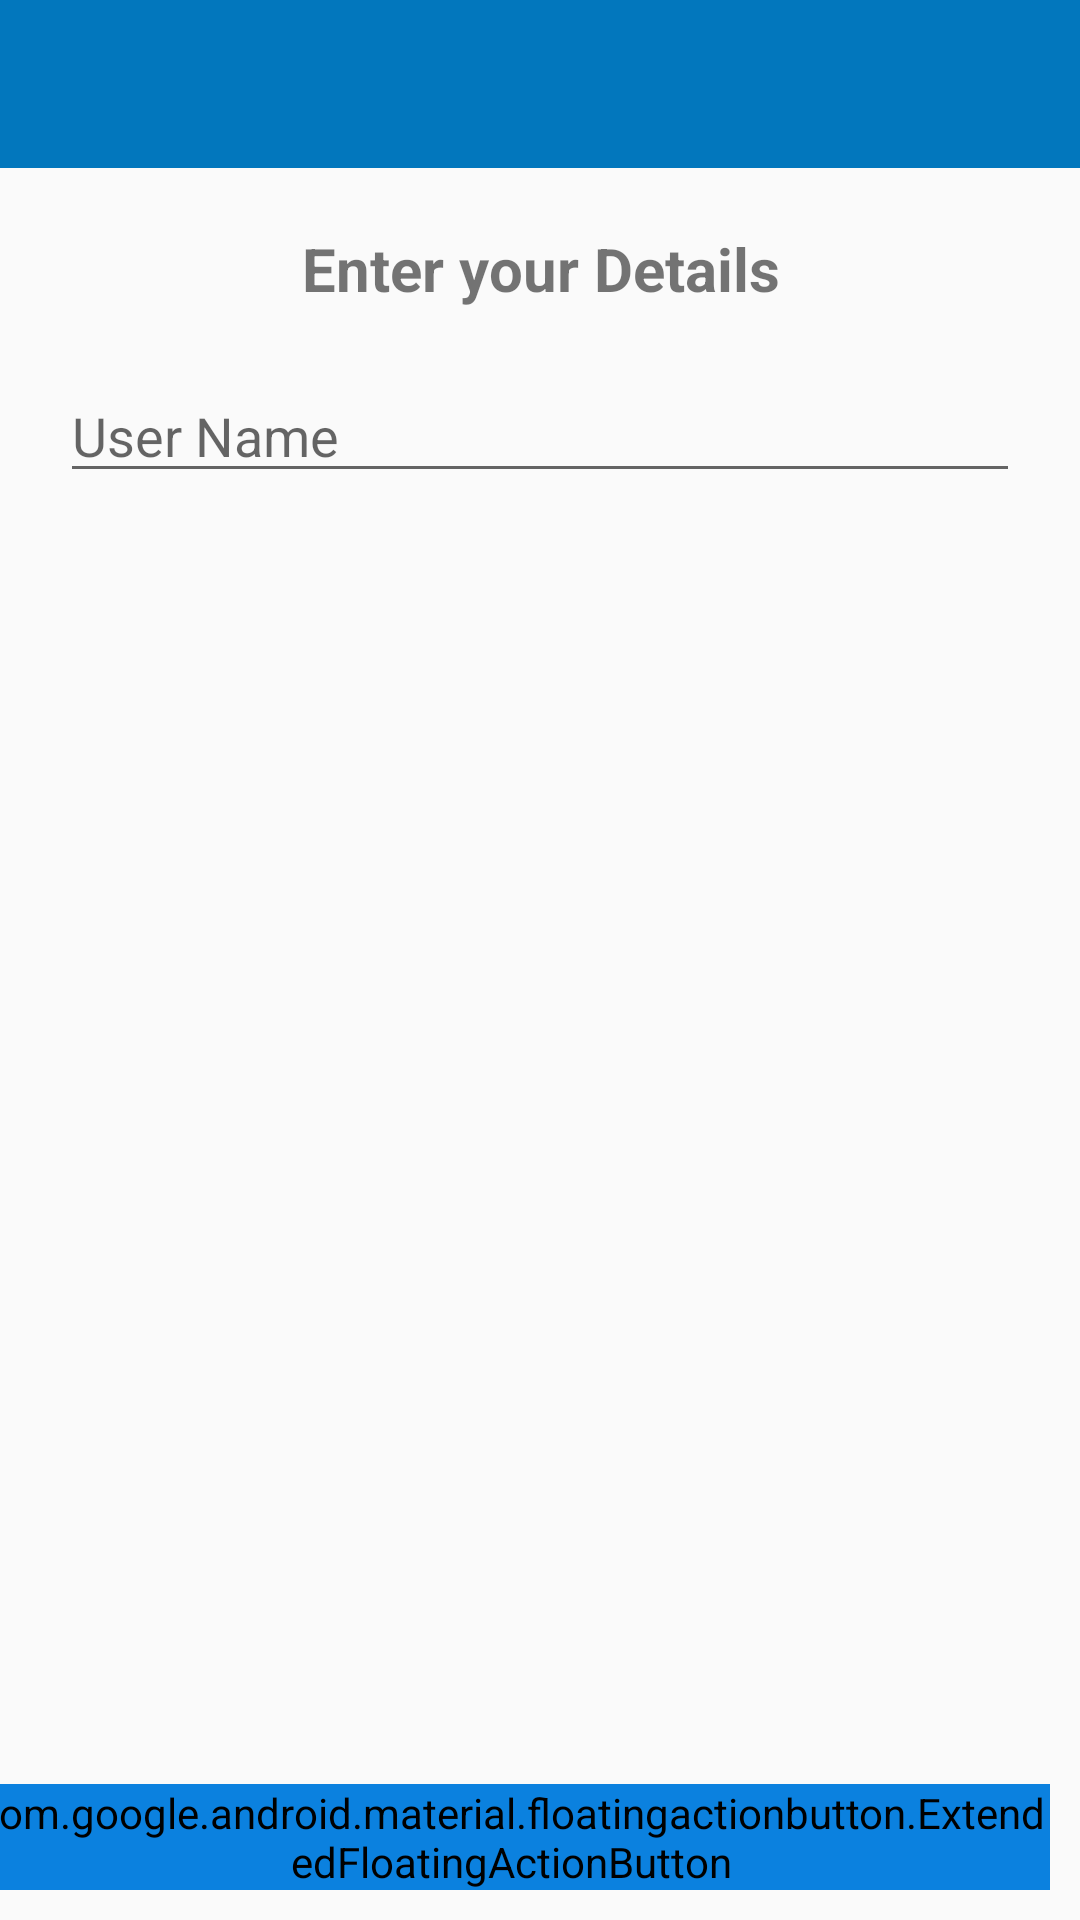

Here is an Android app screen rendered from its layout file. Give the layout XML and the strings, colors and styles it references.
<!-- AndroidManifest.xml: application theme AppTheme -->
<!-- res/layout/activity_adddetails.xml -->
<?xml version="1.0" encoding="utf-8"?>
<androidx.constraintlayout.widget.ConstraintLayout xmlns:android="http://schemas.android.com/apk/res/android"
    xmlns:app="http://schemas.android.com/apk/res-auto"
    xmlns:tools="http://schemas.android.com/tools"
    android:layout_width="match_parent"
    android:layout_height="match_parent"
    tools:context=".AdddetailsActivity">

    <include
        android:id="@+id/adddetails_toolbar"
        layout="@layout/home_toolbar"
        app:layout_constraintEnd_toEndOf="parent"
        app:layout_constraintStart_toStartOf="parent"
        app:layout_constraintTop_toTopOf="parent" />

    <TextView
        android:id="@+id/textView8"
        android:layout_width="0dp"
        android:layout_height="wrap_content"
        android:layout_marginStart="20dp"
        android:layout_marginTop="20dp"
        android:layout_marginEnd="20dp"
        android:text="Enter your Details"
        android:textAlignment="center"
        android:textSize="20sp"
        android:textStyle="bold"
        app:layout_constraintEnd_toEndOf="parent"
        app:layout_constraintStart_toStartOf="parent"
        app:layout_constraintTop_toBottomOf="@+id/adddetails_toolbar" />

    <EditText
        android:id="@+id/editTextTextPersonName"
        android:layout_width="0dp"
        android:layout_height="wrap_content"
        android:layout_marginStart="20dp"
        android:layout_marginTop="20dp"
        android:layout_marginEnd="20dp"
        android:ems="10"
        android:hint="User Name"
        android:inputType="textPersonName"
        app:layout_constraintEnd_toEndOf="parent"
        app:layout_constraintHorizontal_bias="0.585"
        app:layout_constraintStart_toStartOf="parent"
        app:layout_constraintTop_toBottomOf="@+id/textView8" />

    <com.google.android.material.floatingactionbutton.ExtendedFloatingActionButton
        android:layout_width="wrap_content"
        android:layout_height="wrap_content"
        android:layout_marginEnd="10dp"
        android:layout_marginBottom="10dp"
        android:text="Done"
        android:backgroundTint="@color/Buttoncolor"
        app:icon="@drawable/icon_next"
        app:iconGravity="end"
        app:layout_constraintBottom_toBottomOf="parent"
        app:layout_constraintEnd_toEndOf="parent" />
</androidx.constraintlayout.widget.ConstraintLayout>
<!-- res/layout/home_toolbar.xml (included above) -->
<?xml version="1.0" encoding="utf-8"?>
<androidx.appcompat.widget.Toolbar xmlns:android="http://schemas.android.com/apk/res/android"
    android:layout_width="match_parent"
    android:layout_height="?attr/actionBarSize"
    xmlns:app="http://schemas.android.com/apk/res-auto"
    android:background="@color/colorPrimary"
    app:titleTextColor="#FFFFFF"
    android:theme="@style/ThemeOverlay.AppCompat.ActionBar">

</androidx.appcompat.widget.Toolbar>
<!-- resources referenced by this layout -->
<resources>
  <color name="Buttoncolor">#0B81DF</color>
  <color name="colorPrimary">#0277bd</color>
  <style name="AppTheme" parent="Theme.AppCompat.Light.NoActionBar">
          
          <item name="colorPrimary">@color/colorPrimary</item>
          <item name="colorPrimaryDark">@color/colorPrimaryDark</item>
          <item name="colorAccent">@color/colorAccent</item>
          <item name="homeAsUpIndicator">@drawable/back_button</item>
      </style>
  <color name="colorPrimaryDark">#01579b</color>
  <color name="colorAccent">#01579b</color>
</resources>
